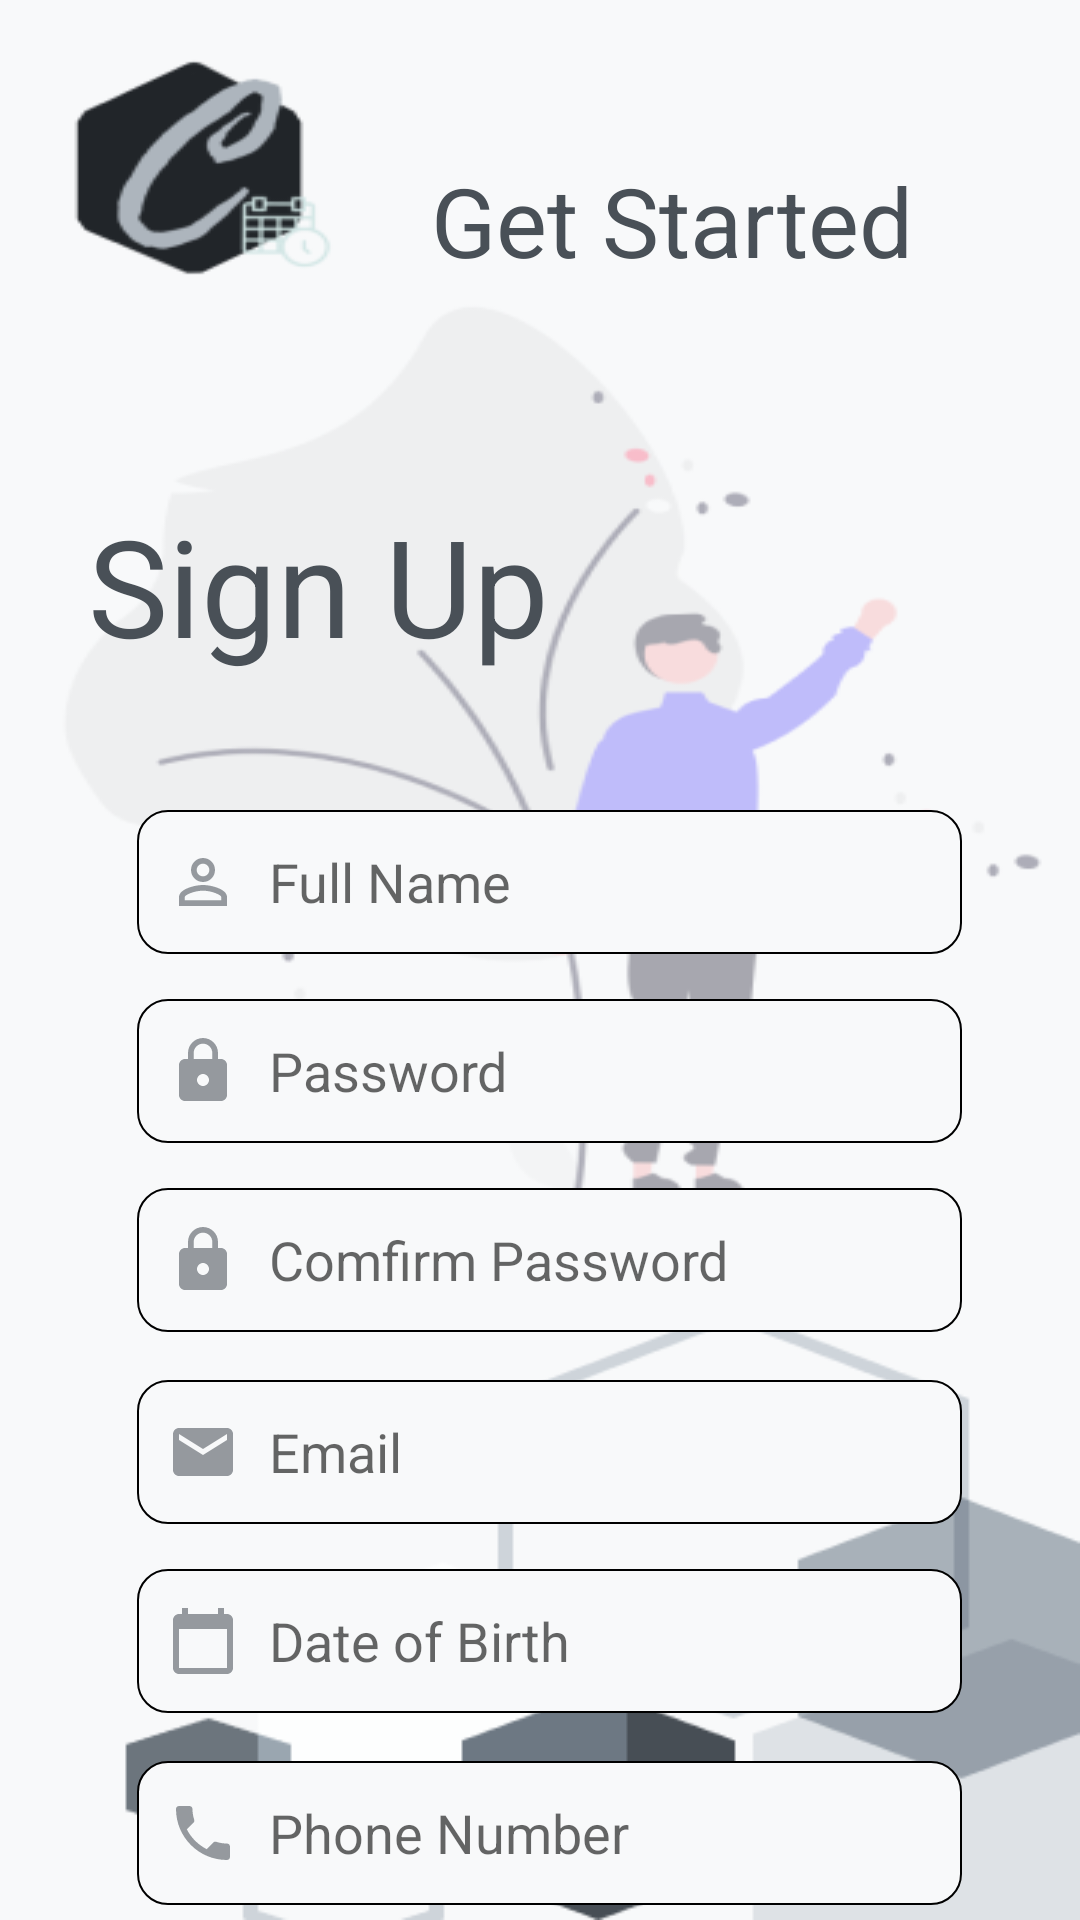

Reconstruct the res/layout file that produces this screen, plus the resources it refers to.
<!-- AndroidManifest.xml: application theme Theme.Csistant -->
<!-- res/layout/activity_signin.xml -->
<?xml version="1.0" encoding="utf-8"?>
<androidx.constraintlayout.widget.ConstraintLayout xmlns:android="http://schemas.android.com/apk/res/android"
    xmlns:app="http://schemas.android.com/apk/res-auto"
    xmlns:tools="http://schemas.android.com/tools"
    android:layout_width="match_parent"
    android:layout_height="match_parent"
    android:background="@drawable/loginform_background"
    tools:context=".signin">

    <TextView
        android:id="@+id/getStartetd"
        android:layout_width="wrap_content"
        android:layout_height="wrap_content"
        android:layout_marginTop="52dp"
        android:text="Get Started"
        android:textAllCaps="false"
        android:textColor="#495057"
        android:textSize="32dp"
        app:layout_constraintEnd_toEndOf="parent"
        app:layout_constraintHorizontal_bias="0.722"
        app:layout_constraintStart_toStartOf="parent"
        app:layout_constraintTop_toTopOf="parent" />

    <TextView
        android:id="@+id/signupText"
        android:layout_width="wrap_content"
        android:layout_height="wrap_content"
        android:layout_marginTop="70dp"
        android:text="Sign Up"
        android:textAllCaps="false"
        android:textColor="#495057"
        android:textSize="45dp"
        app:layout_constraintEnd_toEndOf="parent"
        app:layout_constraintHorizontal_bias="0.142"
        app:layout_constraintStart_toStartOf="parent"
        app:layout_constraintTop_toBottomOf="@+id/getStartetd" />

    <EditText
        android:id="@+id/usernameInput"
        android:layout_width="275dp"
        android:layout_height="48dp"
        android:layout_marginStart="16dp"
        android:layout_marginTop="45dp"
        android:background="@drawable/custom_input"
        android:drawableStart="@drawable/ic_user"
        android:drawableLeft="@drawable/ic_user"
        android:drawablePadding="10dp"
        android:ems="10"
        android:hint="Full Name"
        android:inputType="textPersonName"
        android:paddingLeft="10dp"
        app:layout_constraintEnd_toEndOf="parent"
        app:layout_constraintHorizontal_bias="0.428"
        app:layout_constraintStart_toStartOf="parent"
        app:layout_constraintTop_toBottomOf="@+id/signupText"
        android:layout_marginLeft="16dp" />


    <EditText
        android:id="@+id/passwordInput"
        android:layout_width="275dp"
        android:layout_height="48dp"
        android:layout_marginStart="16dp"
        android:layout_marginTop="15dp"
        android:background="@drawable/custom_input"
        android:drawableStart="@drawable/ic_lock"
        android:drawableLeft="@drawable/ic_lock"
        android:drawablePadding="10dp"
        android:ems="10"
        android:hint="Password"
        android:inputType="textPassword"
        android:paddingLeft="10dp"
        app:layout_constraintEnd_toEndOf="parent"
        app:layout_constraintHorizontal_bias="0.432"
        app:layout_constraintStart_toStartOf="parent"
        app:layout_constraintTop_toBottomOf="@+id/usernameInput"
        android:layout_marginLeft="16dp" />

    <EditText
        android:id="@+id/confirmpasswordInput"
        android:layout_width="275dp"
        android:layout_height="48dp"
        android:layout_marginStart="16dp"
        android:layout_marginTop="15dp"
        android:background="@drawable/custom_input"
        android:drawableStart="@drawable/ic_lock"
        android:drawableLeft="@drawable/ic_lock"
        android:drawablePadding="10dp"
        android:ems="10"
        android:hint="Comfirm Password"
        android:inputType="textPassword"
        android:paddingLeft="10dp"
        app:layout_constraintEnd_toEndOf="parent"
        app:layout_constraintHorizontal_bias="0.432"
        app:layout_constraintStart_toStartOf="parent"
        app:layout_constraintTop_toBottomOf="@+id/passwordInput"
        android:layout_marginLeft="16dp" />

    <EditText
        android:id="@+id/emailInput"
        android:layout_width="275dp"
        android:layout_height="48dp"
        android:layout_marginStart="16dp"
        android:layout_marginTop="16dp"
        android:background="@drawable/custom_input"
        android:drawableStart="@drawable/ic_email"
        android:drawableLeft="@drawable/ic_email"
        android:drawablePadding="10dp"
        android:ems="10"
        android:hint="Email"
        android:inputType="textEmailAddress"
        android:paddingLeft="10dp"
        app:layout_constraintEnd_toEndOf="parent"
        app:layout_constraintHorizontal_bias="0.428"
        app:layout_constraintStart_toStartOf="parent"
        app:layout_constraintTop_toBottomOf="@+id/confirmpasswordInput"
        android:layout_marginLeft="16dp" />

    <EditText
        android:id="@+id/dobInput"
        android:layout_width="275dp"
        android:layout_height="48dp"
        android:layout_marginStart="16dp"
        android:layout_marginTop="15dp"
        android:background="@drawable/custom_input"
        android:drawableStart="@drawable/ic_calendar"
        android:drawableLeft="@drawable/ic_calendar"
        android:drawablePadding="10dp"
        android:ems="10"
        android:hint="Date of Birth"
        android:inputType="date"
        android:paddingLeft="10dp"
        app:layout_constraintEnd_toEndOf="parent"
        app:layout_constraintHorizontal_bias="0.432"
        app:layout_constraintStart_toStartOf="parent"
        app:layout_constraintTop_toBottomOf="@+id/emailInput"
        android:layout_marginLeft="16dp" />

    <EditText
        android:id="@+id/phoneInput"
        android:layout_width="275dp"
        android:layout_height="48dp"
        android:layout_marginStart="16dp"
        android:layout_marginTop="16dp"
        android:background="@drawable/custom_input"
        android:drawableStart="@drawable/ic_phone"
        android:drawableLeft="@drawable/ic_phone"
        android:drawablePadding="10dp"
        android:ems="10"
        android:hint="Phone Number"
        android:inputType="phone"
        android:paddingLeft="10dp"
        app:layout_constraintEnd_toEndOf="parent"
        app:layout_constraintHorizontal_bias="0.428"
        app:layout_constraintStart_toStartOf="parent"
        app:layout_constraintTop_toBottomOf="@+id/dobInput"
        android:layout_marginLeft="16dp" />

    <Button
        android:id="@+id/signinBut"
        android:layout_width="137dp"
        android:layout_height="74dp"
        android:layout_marginTop="96dp"
        android:background="@drawable/custom_buttondark"
        android:text="Sign In"
        android:textAllCaps="false"
        android:textColor="#1E88E5"
        android:textSize="35dp"
        app:layout_constraintEnd_toEndOf="parent"
        app:layout_constraintStart_toStartOf="parent"
        app:layout_constraintTop_toBottomOf="@+id/dobInput" />


</androidx.constraintlayout.widget.ConstraintLayout>
<!-- resources referenced by this layout -->
<resources>
  <!-- drawable custom_buttondark (drawable) -->
  <?xml version="1.0" encoding="utf-8"?>
  <shape xmlns:android="http://schemas.android.com/apk/res/android" android:shape="rectangle">
  
      <solid android:color="@color/black_grey"/>
      <corners android:radius="50dp"/>
  
  </shape>
  <!-- drawable custom_input (drawable) -->
  <?xml version="1.0" encoding="utf-8"?>
  <selector xmlns:android="http://schemas.android.com/apk/res/android">
  
      <item >
          <shape android:shape="rectangle">
              <solid android:color="@color/white_grey_back"/>
              <corners android:radius="10dp"/>
              <stroke android:color="#000000" android:width="2px"/>
          </shape>
      </item>
  </selector>
  <!-- drawable ic_calendar (drawable) -->
  <vector android:alpha="0.57" android:autoMirrored="true"
      android:height="24dp" android:tint="#495057"
      android:viewportHeight="24" android:viewportWidth="24"
      android:width="24dp" xmlns:android="http://schemas.android.com/apk/res/android">
      <path android:fillColor="@android:color/white" android:pathData="M20,3h-1L19,1h-2v2L7,3L7,1L5,1v2L4,3c-1.1,0 -2,0.9 -2,2v16c0,1.1 0.9,2 2,2h16c1.1,0 2,-0.9 2,-2L22,5c0,-1.1 -0.9,-2 -2,-2zM20,21L4,21L4,8h16v13z"/>
  </vector>
  <!-- drawable ic_email (drawable) -->
  <vector android:alpha="0.57" android:autoMirrored="true"
      android:height="24dp" android:tint="#495057"
      android:viewportHeight="24" android:viewportWidth="24"
      android:width="24dp" xmlns:android="http://schemas.android.com/apk/res/android">
      <path android:fillColor="@android:color/white" android:pathData="M20,4L4,4c-1.1,0 -1.99,0.9 -1.99,2L2,18c0,1.1 0.9,2 2,2h16c1.1,0 2,-0.9 2,-2L22,6c0,-1.1 -0.9,-2 -2,-2zM20,8l-8,5 -8,-5L4,6l8,5 8,-5v2z"/>
  </vector>
  <!-- drawable ic_lock (drawable) -->
  <vector android:alpha="0.57" android:autoMirrored="true"
      android:height="24dp" android:tint="#495057"
      android:viewportHeight="24" android:viewportWidth="24"
      android:width="24dp" xmlns:android="http://schemas.android.com/apk/res/android">
      <path android:fillColor="@android:color/white" android:pathData="M18,8h-1L17,6c0,-2.76 -2.24,-5 -5,-5S7,3.24 7,6v2L6,8c-1.1,0 -2,0.9 -2,2v10c0,1.1 0.9,2 2,2h12c1.1,0 2,-0.9 2,-2L20,10c0,-1.1 -0.9,-2 -2,-2zM12,17c-1.1,0 -2,-0.9 -2,-2s0.9,-2 2,-2 2,0.9 2,2 -0.9,2 -2,2zM15.1,8L8.9,8L8.9,6c0,-1.71 1.39,-3.1 3.1,-3.1 1.71,0 3.1,1.39 3.1,3.1v2z"/>
  </vector>
  <!-- drawable ic_user (drawable) -->
  <vector android:alpha="0.57" android:autoMirrored="true"
      android:height="24dp" android:tint="#495057"
      android:viewportHeight="24" android:viewportWidth="24"
      android:width="24dp" xmlns:android="http://schemas.android.com/apk/res/android">
      <path android:fillColor="@android:color/white" android:pathData="M12,5.9c1.16,0 2.1,0.94 2.1,2.1s-0.94,2.1 -2.1,2.1S9.9,9.16 9.9,8s0.94,-2.1 2.1,-2.1m0,9c2.97,0 6.1,1.46 6.1,2.1v1.1L5.9,18.1L5.9,17c0,-0.64 3.13,-2.1 6.1,-2.1M12,4C9.79,4 8,5.79 8,8s1.79,4 4,4 4,-1.79 4,-4 -1.79,-4 -4,-4zM12,13c-2.67,0 -8,1.34 -8,4v3h16v-3c0,-2.66 -5.33,-4 -8,-4z"/>
  </vector>
  <style name="Theme.Csistant" parent="Theme.MaterialComponents.DayNight.NoActionBar">
          
          <item name="colorPrimary">@color/grey</item>
          <item name="colorPrimaryVariant">@color/grey_white</item>
          <item name="colorOnPrimary">@color/black_grey</item>
          
          <item name="colorSecondary">@color/grey</item>
          <item name="colorSecondaryVariant">@color/grey_white</item>
          <item name="colorOnSecondary">@color/black_grey</item>
          
          <item name="android:statusBarColor" tools:targetApi="l">?attr/colorPrimaryVariant</item>
          
      </style>
  <color name="black_grey">#343a40</color>
  <color name="white_grey_back">#f8f9fa</color>
  <color name="grey">#6c757d</color>
  <color name="grey_white">#adb5bd</color>
</resources>
